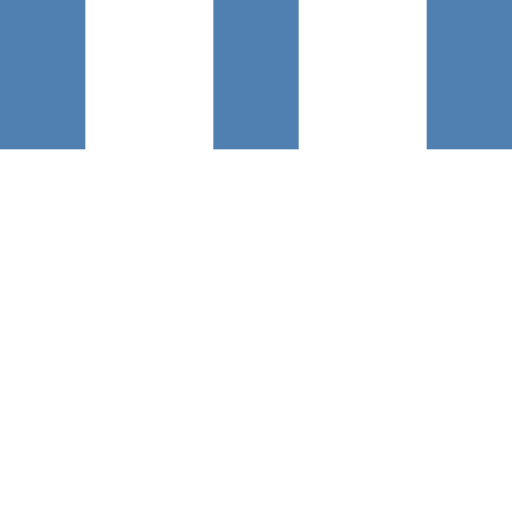
t = 0.00 s
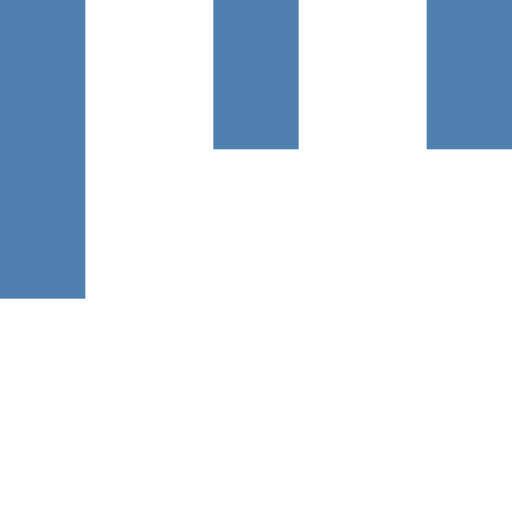
t = 0.15 s
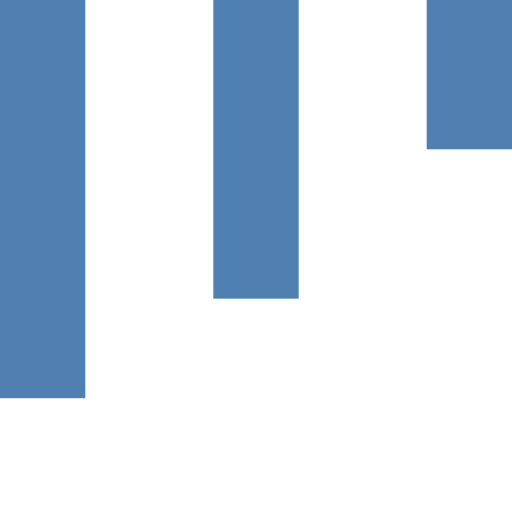
t = 0.35 s
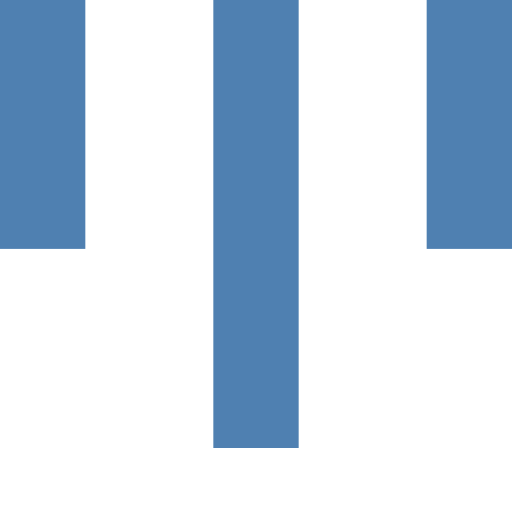
t = 0.50 s
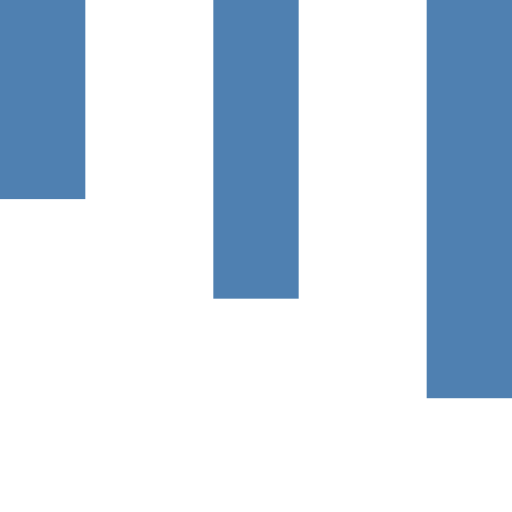
t = 0.65 s
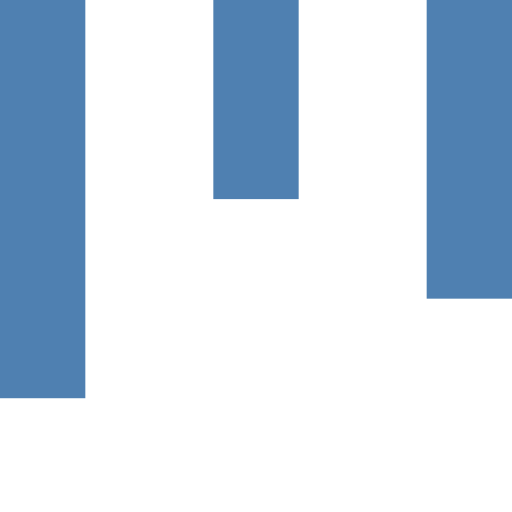
t = 0.85 s

The animated SVG that drew these frames (rendered in a browser with its animation timeline set to each time). Animation: 3 SMIL elements (animateTransform=3); one cycle of 1.00 s, repeats indefinitely.

  <svg version="1.1" id="Layer_1" xmlns="http://www.w3.org/2000/svg" xmlns:xlink="http://www.w3.org/1999/xlink" x="0px" y="0px"
     width="24px" height="24px" viewBox="0 0 24 24" style="enable-background:new 0 0 50 50;" xml:space="preserve">
    <rect x="0" y="0" width="4" height="7" fill="#4F80B1">
      <animateTransform  attributeType="xml"
        attributeName="transform" type="scale"
        values="1,1; 1,3; 1,1"
        begin="0s" dur="0.6s" repeatCount="indefinite" />       
    </rect>

    <rect x="10" y="0" width="4" height="7" fill="#4F80B1">
      <animateTransform  attributeType="xml"
        attributeName="transform" type="scale"
        values="1,1; 1,3; 1,1"
        begin="0.2s" dur="0.6s" repeatCount="indefinite" />       
    </rect>
    <rect x="20" y="0" width="4" height="7" fill="#4F80B1">
      <animateTransform  attributeType="xml"
        attributeName="transform" type="scale"
        values="1,1; 1,3; 1,1"
        begin="0.4s" dur="0.6s" repeatCount="indefinite" />       
    </rect>
  </svg>